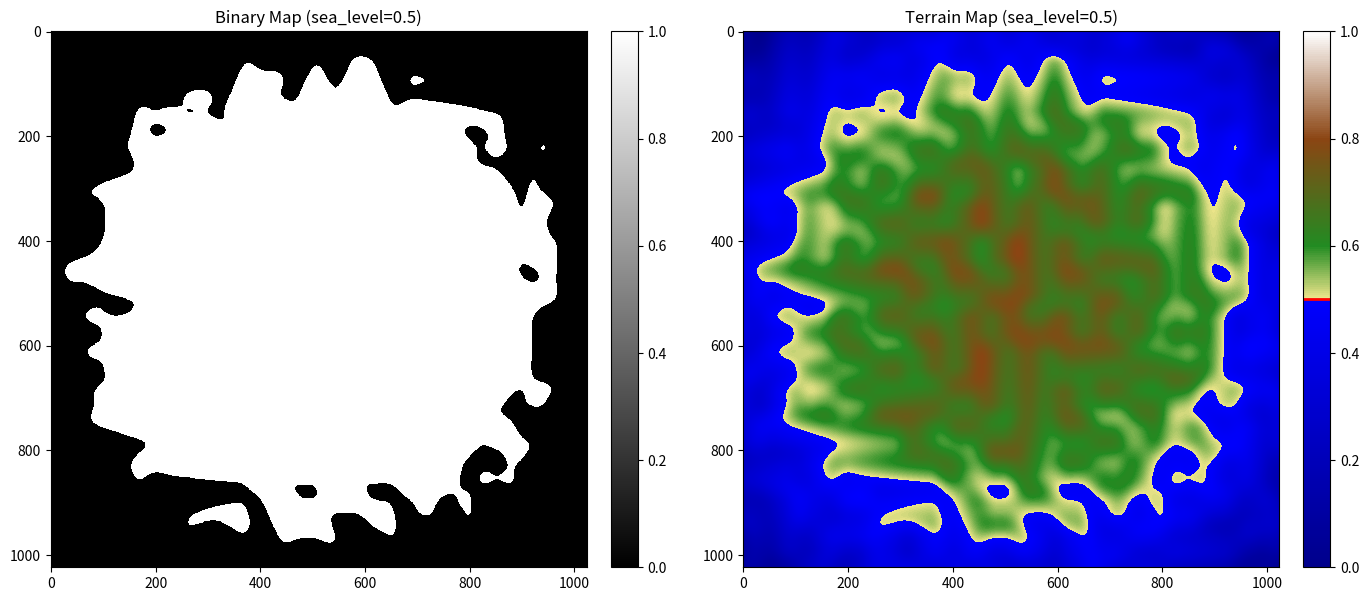

Here is the Python script that generated this plot:
import numpy as np
import matplotlib.pyplot as plt

def generate_perlin_noise(width, height, scale=10):
    def lerp(a, b, t):
        return a + t * (b - a)

    def fade(t):
        return t * t * t * (t * (t * 6 - 15) + 10)

    def gradient(h, x, y):
        vectors = np.array([[0, 1], [0, -1], [1, 0], [-1, 0]])
        g = vectors[h % 4]
        return g[:, :, 0] * x + g[:, :, 1] * y

    grid_x, grid_y = np.meshgrid(np.arange(width), np.arange(height))
    grid_x = grid_x / scale
    grid_y = grid_y / scale

    x0 = np.floor(grid_x).astype(int)
    y0 = np.floor(grid_y).astype(int)
    x1 = x0 + 1
    y1 = y0 + 1

    sx = fade(grid_x - x0)
    sy = fade(grid_y - y0)

    perm = np.random.randint(0, 256, size=(256,))
    perm = np.stack([perm, perm]).flatten()

    h00 = perm[(x0 + perm[y0 % 256]) % 256]
    h01 = perm[(x0 + perm[y1 % 256]) % 256]
    h10 = perm[(x1 + perm[y0 % 256]) % 256]
    h11 = perm[(x1 + perm[y1 % 256]) % 256]

    n00 = gradient(h00, grid_x - x0, grid_y - y0)
    n01 = gradient(h01, grid_x - x0, grid_y - y1)
    n10 = gradient(h10, grid_x - x1, grid_y - y0)
    n11 = gradient(h11, grid_x - x1, grid_y - y1)

    nx0 = lerp(n00, n10, sx)
    nx1 = lerp(n01, n11, sx)
    nxy = lerp(nx0, nx1, sy)

    return nxy


import matplotlib.colors as mcolors

def visualize_island(binary_noise, noise_terrain, sea_level):
    fig, ax = plt.subplots(1, 2, figsize=(14, 6))

    im1 = ax[0].imshow(binary_noise, cmap='gray', interpolation='nearest', vmin=0, vmax=1)
    ax[0].set_title(f'Binary Map ({sea_level=})')
    fig.colorbar(im1, ax=ax[0], fraction=0.046, pad=0.04)

    colors = [
        (0.0, "darkblue"),
        (sea_level, "blue"),
        (sea_level, "khaki"),
        (sea_level + 0.1, "forestgreen"),
        (0.8, "saddlebrown"),
        (1.0, "white")]
    
    custom_terrain = mcolors.LinearSegmentedColormap.from_list("island_map", colors)

    im2 = ax[1].imshow(noise_terrain, cmap=custom_terrain, interpolation='bilinear', vmin=0, vmax=1)
    ax[1].set_title(f'Terrain Map ({sea_level=})')
    
    cbar = fig.colorbar(im2, ax=ax[1], fraction=0.046, pad=0.04)
    cbar.ax.axhline(sea_level, color='red', linewidth=2)

    plt.tight_layout()
    plt.show()

W = H = 1024
S = 70
SEA_LEVEL = 0.5

y = np.arange(H)[:, None] 
x = np.arange(W)[None, :] 

p = 2.5
dist = abs(x - W//2)**p + abs(y - H//2)**p

mn, mx = -0.5, 7
gradient = dist / dist.max() * (mx - mn) + mn

raw_noise = generate_perlin_noise(W, H, S)

noise_terrain = raw_noise - (gradient * 0.5)
print(noise_terrain.shape)
noise_terrain = (noise_terrain - noise_terrain.min()) / (noise_terrain.max() - noise_terrain.min()) * 0.8

binary_noise = (noise_terrain > SEA_LEVEL).astype(int)

np.save('island_noise_map.npy', noise_terrain)
visualize_island(binary_noise, noise_terrain, SEA_LEVEL)
